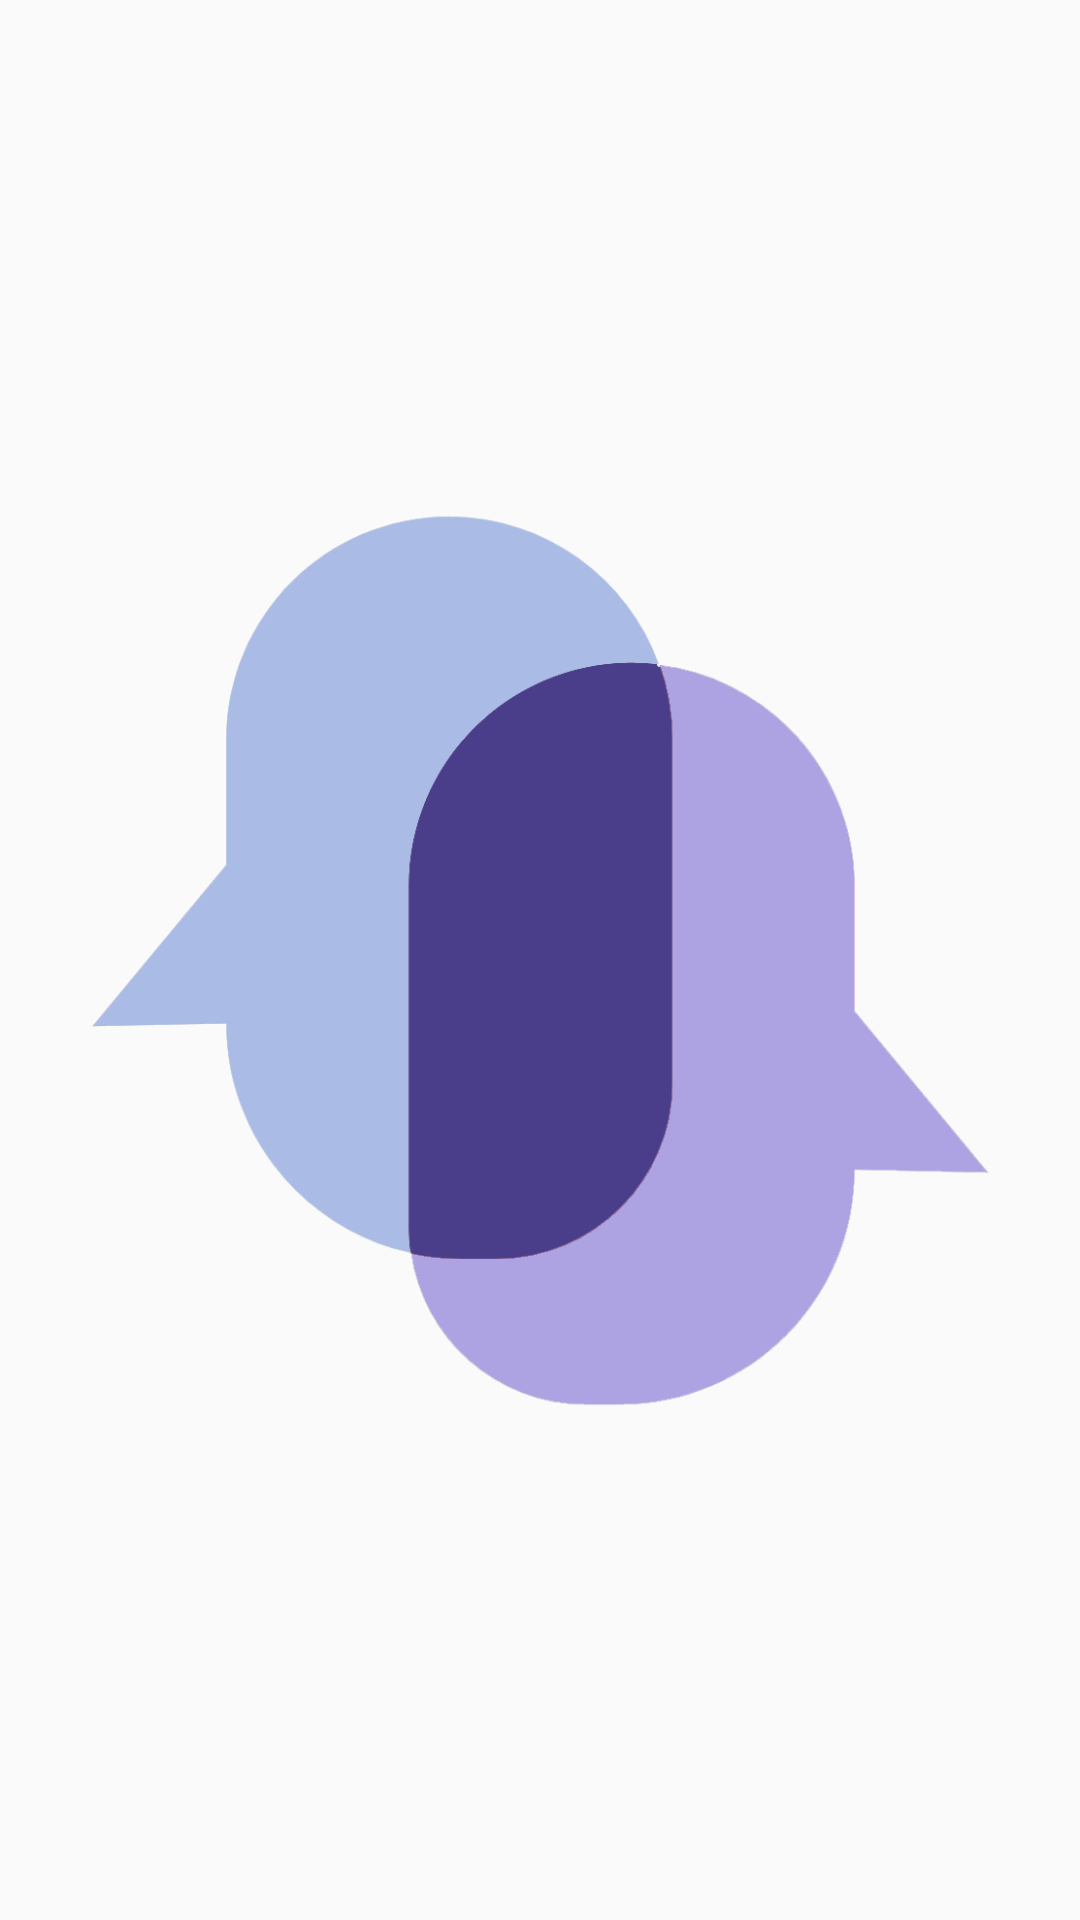

Produce the Android XML layout that renders to this screen, including the resource entries it uses.
<!-- AndroidManifest.xml: application theme AppTheme -->
<!-- res/layout/splashscreen.xml -->
<?xml version="1.0" encoding="utf-8"?>
<RelativeLayout xmlns:android="http://schemas.android.com/apk/res/android"
android:layout_width="match_parent"
android:layout_height="match_parent"
>
    <ImageView
    android:id="@+id/imageView"
    android:layout_width="wrap_content"
    android:layout_height="wrap_content"
    android:src="@drawable/speech1"
    android:layout_centerInParent="true" />
    <ImageView
        android:id="@+id/imageView2"
        android:layout_width="wrap_content"
        android:layout_height="wrap_content"
        android:src="@drawable/speech2"
        android:layout_centerInParent="true" />
    <ImageView
        android:id="@+id/imageView3"
        android:layout_width="wrap_content"
        android:layout_height="wrap_content"
        android:src="@drawable/speech3"
        android:layout_centerInParent="true" />
</RelativeLayout>
<!-- resources referenced by this layout -->
<resources>
  <!-- drawable speech1: png bitmap (drawable, 23690 bytes) -->
  <!-- drawable speech2: png bitmap (drawable, 19647 bytes) -->
  <!-- drawable speech3: png bitmap (drawable, 14794 bytes) -->
  <style name="AppTheme" parent="Theme.AppCompat.DayNight.NoActionBar">
          
          <item name="android:editTextBackground">@drawable/rn_edit_text_material</item>
  
  
      </style>
</resources>
